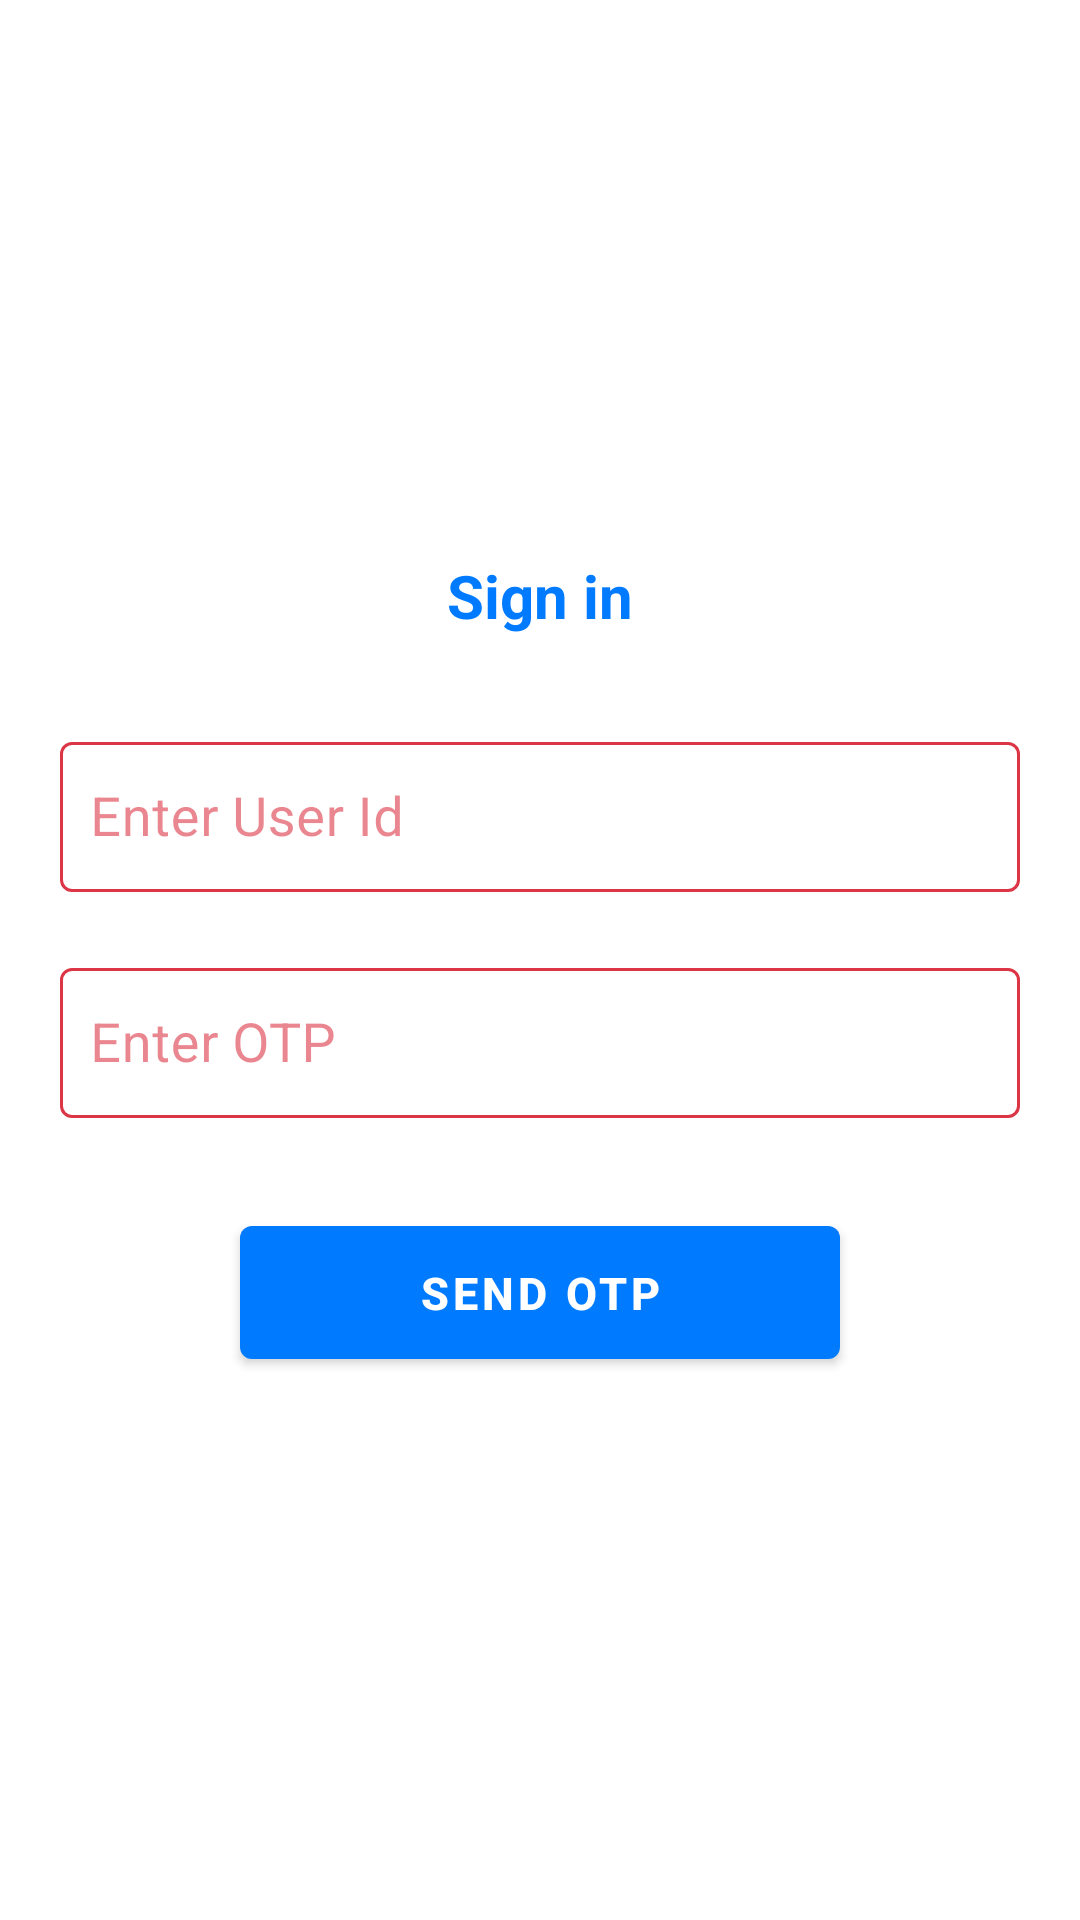

Android layout source for this screen:
<!-- AndroidManifest.xml: application theme Theme.HitchPayments -->
<!-- res/layout/activity_login_page.xml -->
<?xml version="1.0" encoding="utf-8"?>
<RelativeLayout xmlns:android="http://schemas.android.com/apk/res/android"
    xmlns:app="http://schemas.android.com/apk/res-auto"
    xmlns:tools="http://schemas.android.com/tools"
    android:layout_width="match_parent"
    android:layout_height="match_parent"
    tools:context=".LoginPage">

    <LinearLayout
        android:layout_width="match_parent"
        android:layout_height="wrap_content"
        android:layout_marginStart="@dimen/ten"
        android:layout_marginTop="@dimen/fifty"
        android:layout_marginEnd="@dimen/ten"
        android:layout_marginBottom="@dimen/ten"
        android:orientation="vertical">

        <ImageView
            android:layout_width="@dimen/two_hundred"
            android:layout_height="@dimen/hundred"
            android:layout_marginLeft="@dimen/ten"
            android:layout_marginRight="@dimen/ten"
            android:layout_marginBottom="@dimen/fifteen"
            android:layout_gravity="center"
            android:src="@drawable/logo">

        </ImageView>

        <TextView
            android:layout_width="wrap_content"
            android:layout_height="wrap_content"
            android:layout_gravity="center"
            android:layout_margin="@dimen/twenty"
            android:text="Sign in"
            android:textColor="@color/blue"
            android:textSize="@dimen/twenty"
            android:textStyle="bold">

        </TextView>

        <com.google.android.material.textfield.TextInputLayout
            style="@style/Widget.MaterialComponents.TextInputLayout.OutlinedBox"
            android:id="@+id/editMobileNo"
            android:layout_width="match_parent"
            android:layout_height="wrap_content"
            android:layout_margin="@dimen/ten"
            android:hint="Enter User Id"
            app:boxStrokeColor="@color/red"
            app:hintTextColor="@color/red"
            android:theme="@style/MyTextInputLayout_overlay">

            <EditText
                android:id="@+id/edit_UserId"
                android:layout_width="match_parent"
                android:layout_height="@dimen/fifty"
                android:inputType="text"
                android:maxLength="10"
                android:padding="@dimen/ten"
                android:textColor="@color/textcolor"
                android:textSize="@dimen/edittextsize"/>

        </com.google.android.material.textfield.TextInputLayout>

        

        


        <com.google.android.material.textfield.TextInputLayout
            style="@style/Widget.MaterialComponents.TextInputLayout.OutlinedBox"
            android:id="@+id/editEnterOTP"
            android:layout_width="match_parent"
            android:layout_height="wrap_content"
            android:layout_margin="@dimen/ten"
            android:hint="Enter OTP"
            app:boxStrokeColor="@color/red"
            app:hintTextColor="@color/red"
            android:theme="@style/MyTextInputLayout_overlay">

            <com.google.android.material.textfield.TextInputEditText
                android:id="@+id/edit_EnterOTP"
                android:layout_width="match_parent"
                android:layout_height="@dimen/fifty"
                android:inputType="number"
                android:padding="@dimen/ten"
                android:textColor="@color/textcolor"
                android:textSize="@dimen/edittextsize" />

        </com.google.android.material.textfield.TextInputLayout>

     
        <com.google.android.material.button.MaterialButton
            android:id="@+id/btn_signin"
            style="@style/designButton"
            android:layout_width="@dimen/two_hundred"
            android:layout_height="wrap_content"
            android:layout_gravity="center"
            android:layout_marginLeft="@dimen/ten"
            android:layout_marginTop="20dp"
            android:layout_marginRight="@dimen/ten"
            android:layout_marginBottom="10dp"
            android:padding="@dimen/twelve"
            android:text="Send OTP"
            android:textColor="@color/white"
            android:textSize="@dimen/textsize"
            android:textStyle="bold"
            app:backgroundTint="@color/blue">

        </com.google.android.material.button.MaterialButton>

        

    </LinearLayout>



</RelativeLayout>
<!-- resources referenced by this layout -->
<resources>
  <color name="black">#FF000000</color>
  <color name="blue">#007bff</color>
  <color name="cyan">#17a2b8</color>
  <color name="danger">#dc3545</color>
  <color name="red">#dc3545</color>
  <color name="textcolor">#1c4788</color>
  <color name="white">#FFFFFFFF</color>
  <dimen name="edittextsize">18sp</dimen>
  <dimen name="fifteen">15dp</dimen>
  <dimen name="fifty">50dp</dimen>
  <dimen name="five">5dp</dimen>
  <dimen name="forty">40dp</dimen>
  <dimen name="hundred">100dp</dimen>
  <dimen name="ten">10dp</dimen>
  <dimen name="textsize">15sp</dimen>
  <dimen name="three">3dp</dimen>
  <dimen name="twelve">12dp</dimen>
  <dimen name="twenty">20dp</dimen>
  <dimen name="two_hundred">200dp</dimen>
  <style name="MyTextInputLayout_overlay">
          <item name="colorOnSurface">@color/red</item>
      </style>
  <style name="designButton">
  
          <item name="android:background">@drawable/buttonback_bg</item>
          <item name="backgroundTint">@color/blue</item>
  
      </style>
  <style name="Theme.HitchPayments" parent="Theme.MaterialComponents.Light">
          
          <item name="colorPrimary">@color/purple_500</item>
          <item name="colorPrimaryVariant">@color/red</item>
          <item name="colorOnPrimary">@color/red</item>
          
          <item name="colorSecondary">@color/teal_200</item>
          <item name="colorSecondaryVariant">@color/teal_700</item>
          <item name="colorOnSecondary">@color/black</item>
          
          <item name="android:statusBarColor" tools:targetApi="l">?attr/colorPrimaryVariant</item>
          
  
          <item name="android:forceDarkAllowed" tools:targetApi="q">false</item>
  
      </style>
  <color name="purple_500">#FF6200EE</color>
  <color name="teal_200">#FF03DAC5</color>
  <color name="teal_700">#FF018786</color>
</resources>
